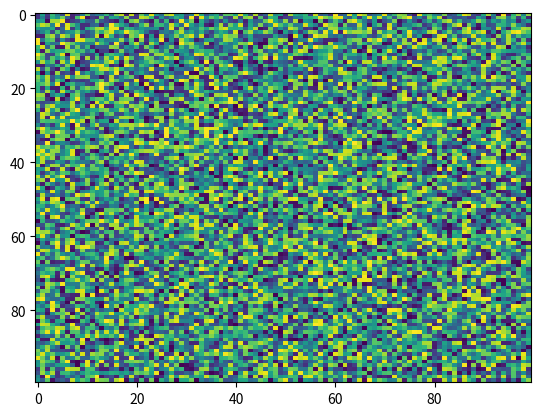

This figure's Python source:
import matplotlib.pyplot as plt
import numpy as np
X = np.random.rand(100, 100)
plt.imshow(X, 'viridis', None, filternorm=True, origin='upper', aspect='auto', interpolation='nearest', alpha=None, vmin=None, vmax=None, interpolation_stage=None)
